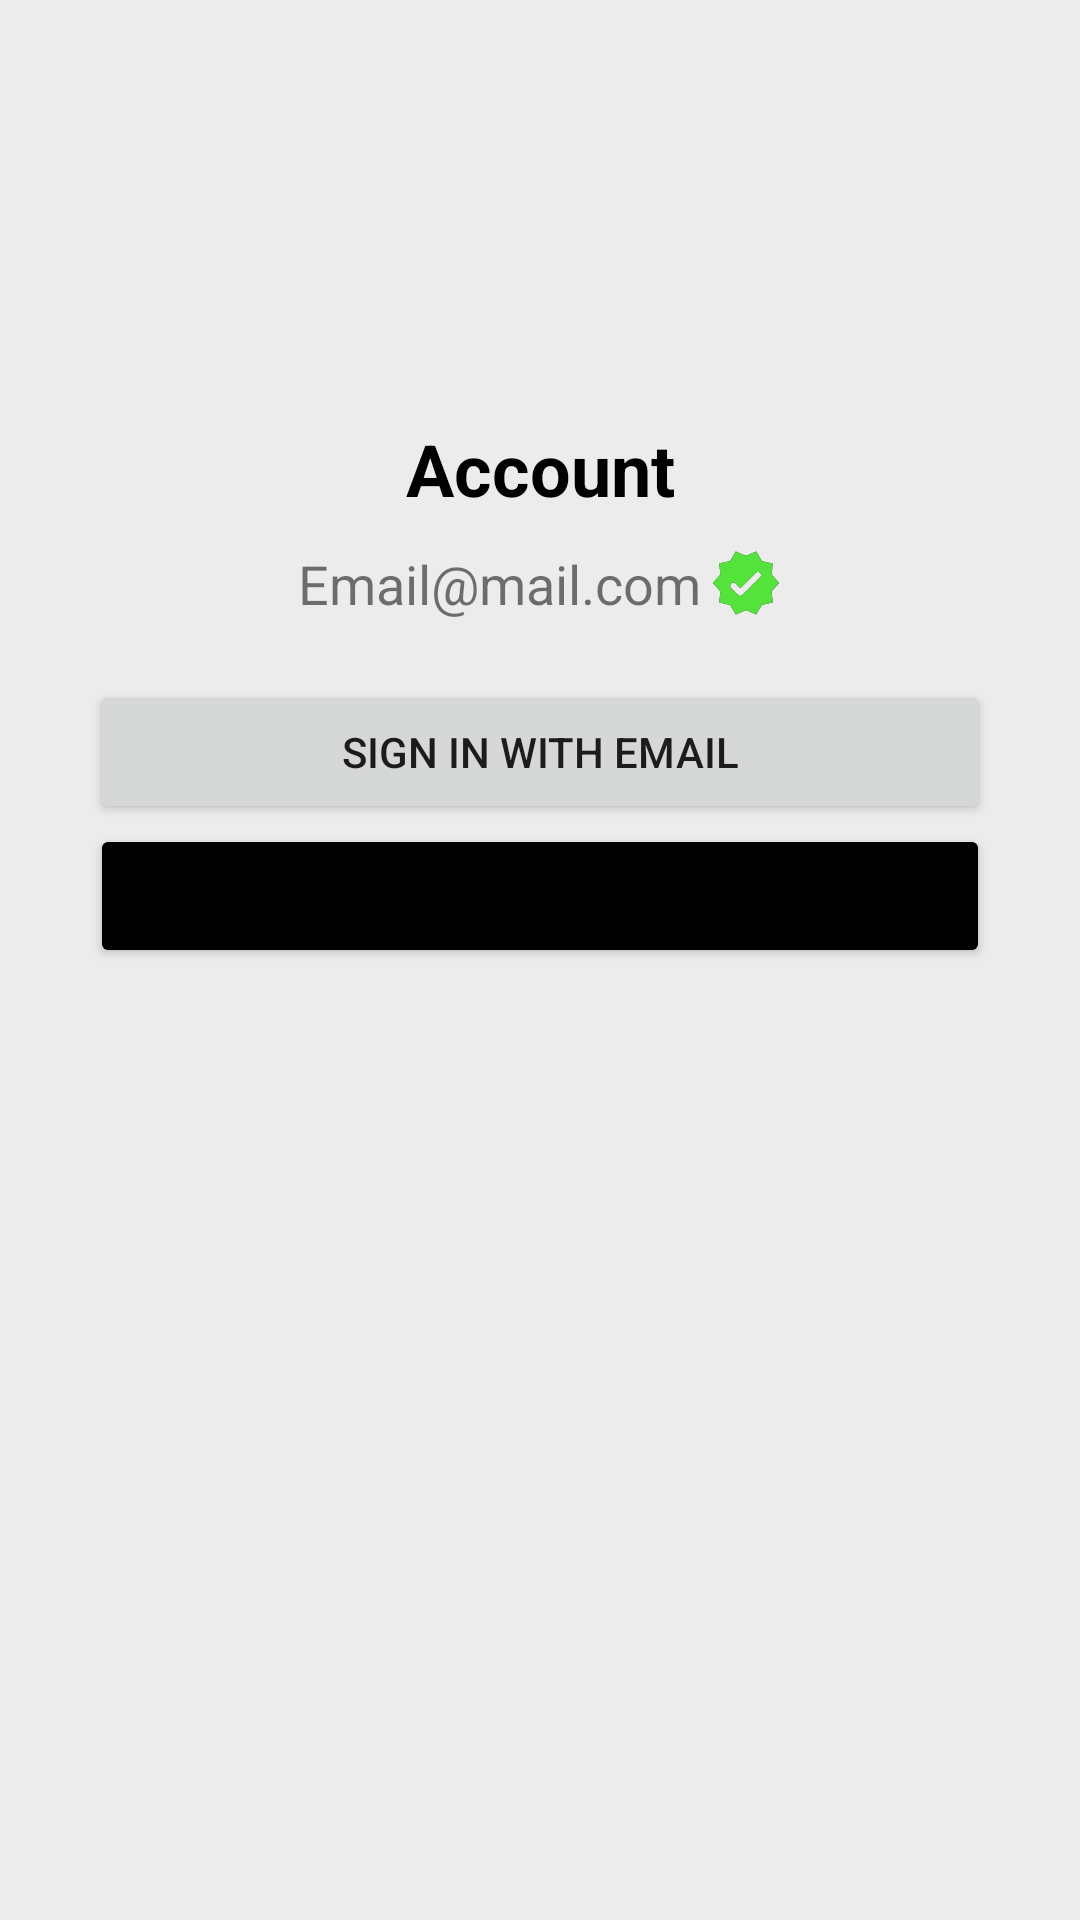

Here is an Android app screen rendered from its layout file. Give the layout XML and the strings, colors and styles it references.
<!-- AndroidManifest.xml: application theme Theme.SpaceBunsMobileApp -->
<!-- res/layout/fragment_account_notlogin.xml -->
<?xml version="1.0" encoding="utf-8"?>
<androidx.constraintlayout.widget.ConstraintLayout xmlns:android="http://schemas.android.com/apk/res/android"
    xmlns:app="http://schemas.android.com/apk/res-auto"
    android:layout_width="match_parent"
    android:layout_height="match_parent">

    <LinearLayout
        android:layout_width="match_parent"
        android:layout_height="wrap_content"
        android:orientation="vertical"
        android:padding="30dp"
        android:visibility="visible">

        <ImageView
            android:id="@+id/imgUser"
            android:layout_width="100dp"
            android:layout_height="100dp"
            android:layout_gravity="center"
            android:src="@drawable/ic_round_account_circle_24" />

        <TextView
            android:id="@+id/txtAccount"
            android:layout_width="match_parent"
            android:layout_height="wrap_content"
            android:layout_gravity="center"
            android:layout_marginTop="10dp"
            android:backgroundTint="@color/black"
            android:text="Account"
            android:textAlignment="center"
            android:textColor="@color/black"
            android:textSize="24sp"
            android:textStyle="bold" />

        <LinearLayout
            android:layout_width="match_parent"
            android:layout_height="wrap_content"
            android:layout_marginTop="10dp"
            android:gravity="center"
            android:orientation="horizontal">

            <TextView
                android:id="@+id/edt_email"
                android:layout_width="wrap_content"
                android:layout_height="wrap_content"
                android:text="Email@mail.com"
                android:textSize="18dp" />

            <RelativeLayout
                android:layout_width="wrap_content"
                android:layout_height="wrap_content"
                android:layout_marginLeft="3dp">

                <ImageView
                    android:id="@+id/icon_notVerify"
                    android:layout_width="wrap_content"
                    android:layout_height="wrap_content"
                    android:background="@drawable/ic_round_not_verified_24" />

                <ImageView
                    android:id="@+id/icon_verify"
                    android:layout_width="wrap_content"
                    android:layout_height="wrap_content"
                    android:background="@drawable/ic_round_verified_24" />

            </RelativeLayout>

        </LinearLayout>

        <Button
            android:id="@+id/loginButton"
            android:layout_width="match_parent"
            android:layout_height="wrap_content"
            android:layout_marginTop="20dp"
            android:text="Sign in with Email" />

        

        <Button
            android:id="@+id/btnLogout"
            android:layout_width="match_parent"
            android:layout_height="wrap_content"
            android:backgroundTint="@color/black"
            android:text="Logout" />

    </LinearLayout>
</androidx.constraintlayout.widget.ConstraintLayout>
<!-- resources referenced by this layout -->
<resources>
  <color name="black">#FF000000</color>
  <!-- drawable ic_round_not_verified_24 (drawable) -->
  <vector android:height="24dp"
      android:viewportHeight="24" android:viewportWidth="24"
      android:width="24dp" xmlns:android="http://schemas.android.com/apk/res/android">
      <path android:fillColor="@color/dark_grey" android:pathData="M23,12l-2.44,-2.79l0.34,-3.69l-3.61,-0.82L15.4,1.5L12,2.96L8.6,1.5L6.71,4.69L3.1,5.5L3.44,9.2L1,12l2.44,2.79l-0.34,3.7l3.61,0.82L8.6,22.5l3.4,-1.47l3.4,1.46l1.89,-3.19l3.61,-0.82l-0.34,-3.69L23,12zM9.38,16.01L7,13.61c-0.39,-0.39 -0.39,-1.02 0,-1.41l0.07,-0.07c0.39,-0.39 1.03,-0.39 1.42,0l1.61,1.62l5.15,-5.16c0.39,-0.39 1.03,-0.39 1.42,0l0.07,0.07c0.39,0.39 0.39,1.02 0,1.41l-5.92,5.94C10.41,16.4 9.78,16.4 9.38,16.01z"/>
  </vector>
  <!-- drawable ic_round_verified_24 (drawable) -->
  <vector android:height="24dp" android:tint="#54E33A"
      android:viewportHeight="24" android:viewportWidth="24"
      android:width="24dp" xmlns:android="http://schemas.android.com/apk/res/android">
      <path android:fillColor="@android:color/white" android:pathData="M23,12l-2.44,-2.79l0.34,-3.69l-3.61,-0.82L15.4,1.5L12,2.96L8.6,1.5L6.71,4.69L3.1,5.5L3.44,9.2L1,12l2.44,2.79l-0.34,3.7l3.61,0.82L8.6,22.5l3.4,-1.47l3.4,1.46l1.89,-3.19l3.61,-0.82l-0.34,-3.69L23,12zM9.38,16.01L7,13.61c-0.39,-0.39 -0.39,-1.02 0,-1.41l0.07,-0.07c0.39,-0.39 1.03,-0.39 1.42,0l1.61,1.62l5.15,-5.16c0.39,-0.39 1.03,-0.39 1.42,0l0.07,0.07c0.39,0.39 0.39,1.02 0,1.41l-5.92,5.94C10.41,16.4 9.78,16.4 9.38,16.01z"/>
  </vector>
  <style name="Theme.SpaceBunsMobileApp" parent="Theme.MaterialComponents.DayNight.NoActionBar">
          
          <item name="colorPrimary">@color/gold</item>
          <item name="colorPrimaryVariant">@color/gold2</item>
          <item name="colorOnPrimary">@color/white</item>
          
          <item name="colorSecondary">@color/gold</item>
          <item name="colorSecondaryVariant">@color/gold2</item>
          <item name="colorOnSecondary">@color/black</item>
          
          <item name="android:statusBarColor" tools:targetApi="l">?attr/colorPrimaryVariant</item>
          
          <item name="android:colorBackground">@color/dirty_white</item>
  
  
      </style>
  <color name="dark_grey">#1A1A1A</color>
  <color name="gold">#B97836</color>
  <color name="gold2">#9A5A17</color>
  <color name="white">#FFFFFFFF</color>
  <color name="dirty_white">#ECECEC</color>
</resources>
